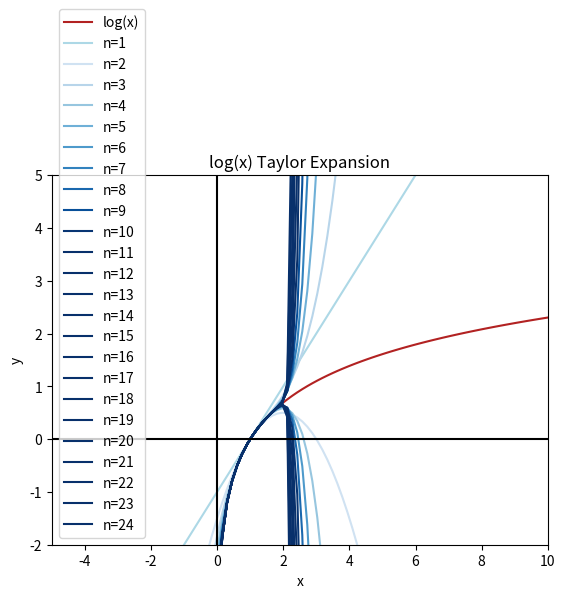

Python code for this plot:
import matplotlib.pyplot as plt
import numpy as np
import math

x = np.linspace(-5,10,num=100)
plt.plot(x,np.log(x),label="log(x)",color="firebrick")
cmap = plt.get_cmap("Blues")

y = x-1
plt.plot(x,y,label="n=1",color="lightblue")

#rangeの数字を大きくすることによって精度を上げる
#ここではグラフの変化がみたいので、差分でループを止めるのではなく、range数字を指定してループ回数を決める
for i in range(2,25):
    #y = y +(((-1)**(i+1))*((x-1)**(i)))/i
    y = y +(((-1)**(i+1))*(x-1)**i)/i
    plt.plot(x,y,label="n="+str(i),color=cmap(i*25))


plt.xlim(-5,10)
plt.ylim(-2,5)

plt.title("log(x) Taylor Expansion")

plt.axhline(0, color="black")
plt.axvline(0, color="black")

plt.xlabel("x")
plt.ylabel("y")

plt.legend()
plt.show()